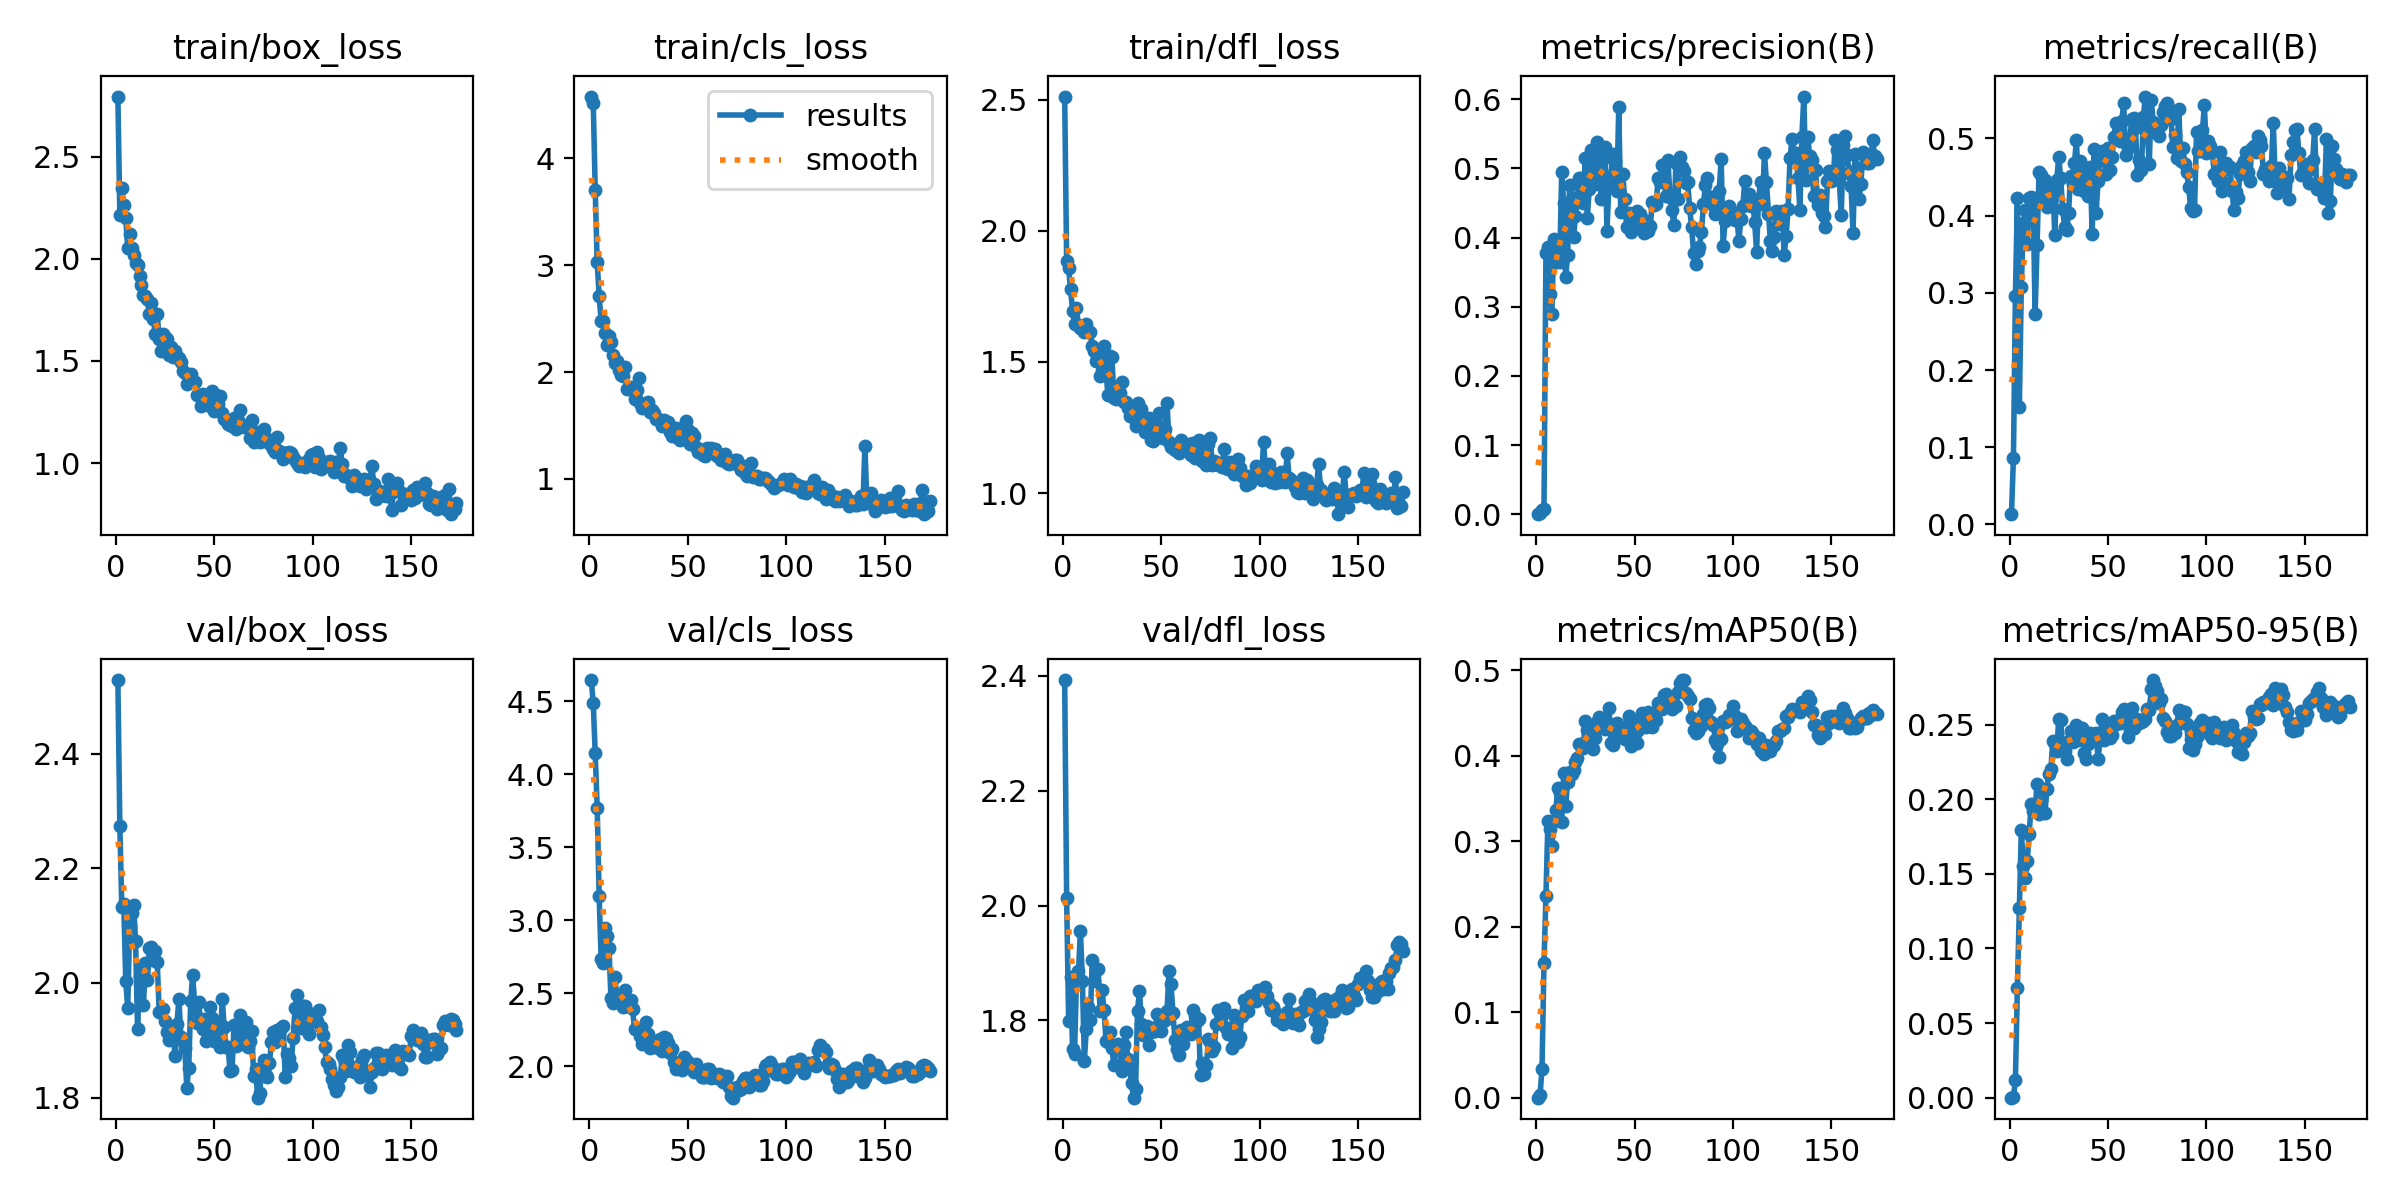

Values plotted in this chart, from the file beside it:
epoch, time, train/box_loss, train/cls_loss, train/dfl_loss, metrics/precision(B), metrics/recall(B), metrics/mAP50(B), metrics/mAP50-95(B), val/box_loss, val/cls_loss, val/dfl_loss, lr/pg0, lr/pg1, lr/pg2
1, 27.19, 2.794, 4.578, 2.512, 0.00026, 0.01333, 0.00026, 3e-05, 2.528, 4.644, 2.393, 0.00012, 0.00012, 0.00012
2, 50.61, 2.216, 4.521, 1.886, 0.00241, 0.08667, 0.00333, 0.00047, 2.273, 4.485, 2.013, 0.0002488, 0.0002488, 0.0002488
3, 74.1, 2.346, 3.704, 1.857, 0.00682, 0.2959, 0.0342, 0.01181, 2.133, 4.143, 1.8, 0.0003762, 0.0003762, 0.0003762
4, 98.01, 2.264, 3.028, 1.779, 0.0073, 0.423, 0.1578, 0.07377, 2.137, 3.77, 1.876, 0.0005024, 0.0005024, 0.0005024
5, 120.4, 2.2, 2.711, 1.696, 0.3785, 0.1526, 0.2365, 0.1271, 2.003, 3.167, 1.751, 0.0006273, 0.0006273, 0.0006273
6, 142.8, 2.052, 2.481, 1.644, 0.3859, 0.3072, 0.3236, 0.1794, 1.957, 2.737, 1.742, 0.0007509, 0.0007509, 0.0007509
7, 165.6, 2.121, 2.477, 1.704, 0.3192, 0.3899, 0.3138, 0.1556, 2.099, 2.711, 1.872, 0.0008733, 0.0008733, 0.0008733
8, 187.6, 2.052, 2.367, 1.64, 0.2901, 0.4073, 0.2949, 0.1469, 2.121, 2.947, 1.885, 0.0009654, 0.0009654, 0.0009654
9, 211.8, 2.018, 2.254, 1.628, 0.3983, 0.3627, 0.3232, 0.1587, 2.136, 2.892, 1.956, 0.0009604, 0.0009604, 0.0009604
10, 234.1, 1.977, 2.333, 1.628, 0.3652, 0.4223, 0.3362, 0.1769, 2.073, 2.808, 1.869, 0.0009555, 0.0009555, 0.0009555
11, 258.2, 1.968, 2.284, 1.615, 0.3711, 0.424, 0.3622, 0.1971, 1.919, 2.466, 1.73, 0.0009505, 0.0009505, 0.0009505
12, 280.8, 1.918, 2.163, 1.646, 0.3649, 0.4228, 0.3569, 0.1918, 2.012, 2.432, 1.785, 0.0009455, 0.0009455, 0.0009455
13, 304.3, 1.874, 2.081, 1.615, 0.4951, 0.2723, 0.3226, 0.1936, 2.029, 2.61, 1.823, 0.0009406, 0.0009406, 0.0009406
14, 328.6, 1.823, 2.108, 1.613, 0.4504, 0.3617, 0.3796, 0.2099, 1.962, 2.477, 1.801, 0.0009357, 0.0009357, 0.0009357
15, 350.8, 1.82, 2.016, 1.562, 0.3431, 0.4563, 0.3407, 0.1903, 2.035, 2.486, 1.904, 0.0009307, 0.0009307, 0.0009307
16, 373, 1.801, 1.977, 1.54, 0.3743, 0.4525, 0.3697, 0.1992, 2.005, 2.491, 1.868, 0.0009258, 0.0009258, 0.0009258
17, 396.3, 1.729, 1.963, 1.504, 0.476, 0.4241, 0.3808, 0.207, 2.061, 2.407, 1.889, 0.0009208, 0.0009208, 0.0009208
18, 418.3, 1.785, 2.048, 1.531, 0.4549, 0.4466, 0.3791, 0.1908, 2.063, 2.521, 1.89, 0.0009158, 0.0009158, 0.0009158
19, 440.9, 1.707, 1.845, 1.445, 0.4002, 0.4115, 0.3831, 0.2071, 2.04, 2.414, 1.817, 0.0009109, 0.0009109, 0.0009109
20, 462.9, 1.632, 1.849, 1.465, 0.4309, 0.4337, 0.3928, 0.2171, 2.056, 2.448, 1.853, 0.0009059, 0.0009059, 0.0009059
21, 485.1, 1.728, 1.863, 1.559, 0.4583, 0.4202, 0.3973, 0.22, 2.036, 2.456, 1.818, 0.000901, 0.000901, 0.000901
22, 507.7, 1.606, 1.831, 1.46, 0.4858, 0.4392, 0.4136, 0.2389, 1.949, 2.392, 1.764, 0.0008961, 0.0008961, 0.0008961
23, 533.2, 1.55, 1.751, 1.373, 0.4867, 0.3744, 0.414, 0.2373, 1.951, 2.253, 1.763, 0.0008911, 0.0008911, 0.0008911
24, 556, 1.63, 1.836, 1.522, 0.4494, 0.4462, 0.4092, 0.2323, 1.955, 2.26, 1.779, 0.0008862, 0.0008862, 0.0008862
25, 578.5, 1.616, 1.941, 1.517, 0.5146, 0.4759, 0.4405, 0.2538, 1.933, 2.255, 1.752, 0.0008812, 0.0008812, 0.0008812
26, 611.1, 1.607, 1.715, 1.363, 0.4285, 0.4482, 0.4297, 0.2531, 1.915, 2.21, 1.722, 0.0008762, 0.0008762, 0.0008762
27, 636.4, 1.531, 1.66, 1.359, 0.4706, 0.4082, 0.4217, 0.2355, 1.901, 2.155, 1.754, 0.0008713, 0.0008713, 0.0008713
28, 661.9, 1.568, 1.699, 1.406, 0.5262, 0.3853, 0.4326, 0.2323, 1.918, 2.247, 1.758, 0.0008663, 0.0008663, 0.0008663
29, 687.8, 1.518, 1.713, 1.381, 0.5196, 0.3815, 0.4077, 0.2268, 1.922, 2.304, 1.748, 0.0008614, 0.0008614, 0.0008614
30, 711.5, 1.55, 1.722, 1.425, 0.4781, 0.4031, 0.4212, 0.2392, 1.873, 2.223, 1.712, 0.0008565, 0.0008565, 0.0008565
31, 735.6, 1.517, 1.624, 1.349, 0.5388, 0.4516, 0.4396, 0.2459, 1.929, 2.126, 1.757, 0.0008515, 0.0008515, 0.0008515
32, 759.8, 1.513, 1.642, 1.348, 0.5085, 0.441, 0.4458, 0.2386, 1.973, 2.132, 1.779, 0.0008465, 0.0008465, 0.0008465
33, 784.9, 1.494, 1.617, 1.324, 0.4563, 0.4681, 0.4335, 0.2416, 1.906, 2.157, 1.733, 0.0008416, 0.0008416, 0.0008416
34, 809.5, 1.449, 1.557, 1.293, 0.5143, 0.4981, 0.4425, 0.25, 1.899, 2.154, 1.718, 0.0008366, 0.0008366, 0.0008366
35, 836.7, 1.439, 1.563, 1.314, 0.5316, 0.434, 0.4309, 0.2399, 1.886, 2.127, 1.692, 0.0008317, 0.0008317, 0.0008317
36, 859.3, 1.387, 1.542, 1.285, 0.4101, 0.4708, 0.4396, 0.2431, 1.818, 2.184, 1.666, 0.0008268, 0.0008268, 0.0008268
37, 881.9, 1.398, 1.495, 1.257, 0.4774, 0.4555, 0.4561, 0.2478, 1.852, 2.108, 1.681, 0.0008218, 0.0008218, 0.0008218
38, 905, 1.435, 1.554, 1.345, 0.4892, 0.4324, 0.4145, 0.2312, 1.969, 2.201, 1.817, 0.0008169, 0.0008169, 0.0008169
39, 927.4, 1.403, 1.504, 1.268, 0.5203, 0.4544, 0.413, 0.2271, 2.014, 2.191, 1.851, 0.0008119, 0.0008119, 0.0008119
40, 949, 1.397, 1.53, 1.319, 0.5111, 0.4259, 0.4299, 0.237, 1.964, 2.16, 1.794, 0.0008069, 0.0008069, 0.0008069
41, 971.3, 1.335, 1.439, 1.266, 0.4678, 0.4634, 0.438, 0.2447, 1.93, 2.093, 1.775, 0.000802, 0.000802, 0.000802
42, 994.2, 1.335, 1.404, 1.232, 0.5893, 0.3756, 0.4337, 0.2404, 1.967, 2.12, 1.785, 0.000797, 0.000797, 0.000797
43, 1019, 1.279, 1.436, 1.268, 0.4366, 0.4867, 0.4219, 0.2427, 1.932, 2.028, 1.791, 0.0007921, 0.0007921, 0.0007921
44, 1041, 1.336, 1.475, 1.287, 0.4924, 0.4039, 0.424, 0.2441, 1.919, 1.983, 1.756, 0.0007872, 0.0007872, 0.0007872
45, 1064, 1.293, 1.382, 1.202, 0.4562, 0.4448, 0.4195, 0.2267, 1.937, 2.026, 1.78, 0.0007822, 0.0007822, 0.0007822
46, 1086, 1.287, 1.361, 1.199, 0.416, 0.4778, 0.434, 0.2404, 1.899, 1.998, 1.787, 0.0007772, 0.0007772, 0.0007772
47, 1109, 1.296, 1.413, 1.273, 0.4354, 0.4839, 0.4468, 0.2538, 1.908, 1.977, 1.781, 0.0007723, 0.0007723, 0.0007723
48, 1131, 1.277, 1.467, 1.228, 0.408, 0.4728, 0.4115, 0.2399, 1.957, 2.064, 1.812, 0.0007673, 0.0007673, 0.0007673
49, 1155, 1.351, 1.545, 1.304, 0.4186, 0.4532, 0.4333, 0.2433, 1.938, 2.041, 1.791, 0.0007624, 0.0007624, 0.0007624
50, 1177, 1.254, 1.462, 1.215, 0.4201, 0.4874, 0.4256, 0.2462, 1.9, 2.031, 1.781, 0.0007575, 0.0007575, 0.0007575
51, 1199, 1.334, 1.325, 1.21, 0.4388, 0.4586, 0.4154, 0.2407, 1.933, 2.002, 1.805, 0.0007525, 0.0007525, 0.0007525
52, 1221, 1.288, 1.432, 1.243, 0.4307, 0.4764, 0.4306, 0.243, 1.911, 1.982, 1.8, 0.0007476, 0.0007476, 0.0007476
53, 1244, 1.327, 1.403, 1.342, 0.4348, 0.5016, 0.4432, 0.2522, 1.889, 1.959, 1.817, 0.0007426, 0.0007426, 0.0007426
54, 1267, 1.245, 1.295, 1.196, 0.4265, 0.5196, 0.45, 0.2503, 1.972, 2.013, 1.886, 0.0007376, 0.0007376, 0.0007376
55, 1289, 1.217, 1.256, 1.174, 0.4063, 0.5023, 0.4488, 0.2518, 1.924, 1.983, 1.863, 0.0007327, 0.0007327, 0.0007327
56, 1311, 1.211, 1.267, 1.172, 0.4241, 0.4965, 0.4333, 0.2514, 1.888, 1.962, 1.813, 0.0007277, 0.0007277, 0.0007277
57, 1334, 1.189, 1.269, 1.165, 0.4093, 0.5226, 0.4515, 0.2588, 1.888, 1.927, 1.766, 0.0007228, 0.0007228, 0.0007228
58, 1356, 1.188, 1.225, 1.176, 0.4166, 0.5455, 0.449, 0.2604, 1.846, 1.925, 1.75, 0.0007179, 0.0007179, 0.0007179
59, 1379, 1.183, 1.213, 1.152, 0.4512, 0.4785, 0.4341, 0.2524, 1.847, 1.924, 1.741, 0.0007129, 0.0007129, 0.0007129
60, 1401, 1.222, 1.287, 1.202, 0.4466, 0.4872, 0.441, 0.2414, 1.927, 1.979, 1.783, 0.000708, 0.000708, 0.000708
... 113 more rows
